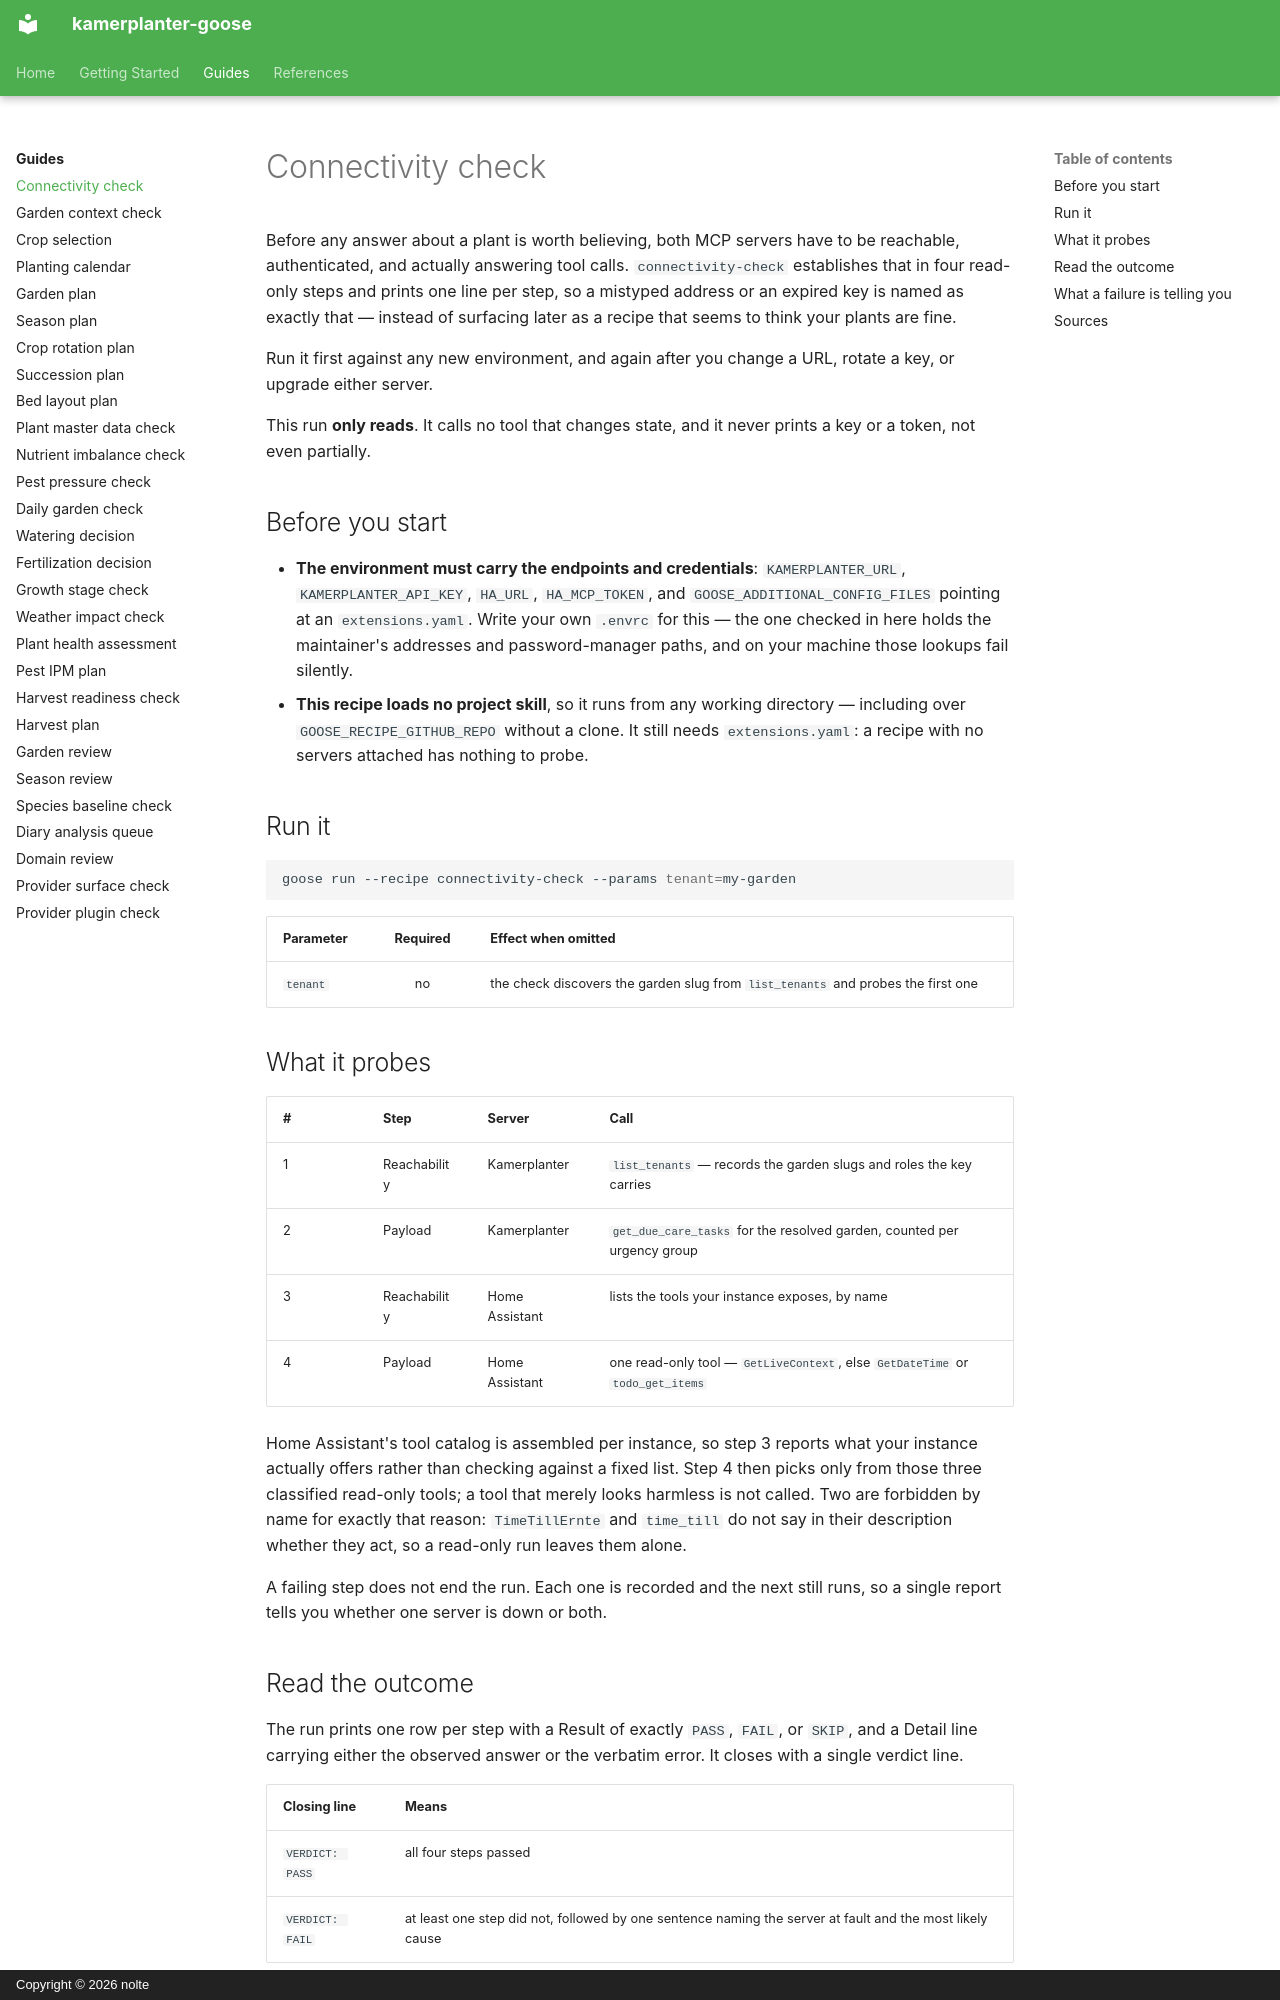

repository: nolte/kamerplanter-goose · page: en/guides/connectivity-check/index.html · generator: mkdocs · copyright: Copyright © 2026 nolte

---
title: Connectivity check
audience: [self-hoster, plant-owner]
content_mode: how-to
track: developer-docs
last_updated: 2026-08-16
---

# Connectivity check

Before any answer about a plant is worth believing, both MCP servers have to be reachable, authenticated, and actually answering tool calls. `connectivity-check` establishes that in four read-only steps and prints one line per step, so a mistyped address or an expired key is named as exactly that — instead of surfacing later as a recipe that seems to think your plants are fine.

Run it first against any new environment, and again after you change a URL, rotate a key, or upgrade either server.

This run **only reads**. It calls no tool that changes state, and it never prints a key or a token, not even partially.

## Before you start

- **The environment must carry the endpoints and credentials**: `KAMERPLANTER_URL`, `KAMERPLANTER_API_KEY`, `HA_URL`, `HA_MCP_TOKEN`, and `GOOSE_ADDITIONAL_CONFIG_FILES` pointing at an `extensions.yaml`. Write your own `.envrc` for this — the one checked in here holds the maintainer's addresses and password-manager paths, and on your machine those lookups fail silently.
- **This recipe loads no project skill**, so it runs from any working directory — including over `GOOSE_RECIPE_GITHUB_REPO` without a clone. It still needs `extensions.yaml`: a recipe with no servers attached has nothing to probe.

## Run it

```sh
goose run --recipe connectivity-check --params tenant=my-garden
```

| Parameter | Required | Effect when omitted |
|-----------|:--------:|---------------------|
| `tenant` | no | the check discovers the garden slug from `list_tenants` and probes the first one |

## What it probes

| # | Step | Server | Call |
|---|------|--------|------|
| 1 | Reachability | Kamerplanter | `list_tenants` — records the garden slugs and roles the key carries |
| 2 | Payload | Kamerplanter | `get_due_care_tasks` for the resolved garden, counted per urgency group |
| 3 | Reachability | Home Assistant | lists the tools your instance exposes, by name |
| 4 | Payload | Home Assistant | one read-only tool — `GetLiveContext`, else `GetDateTime` or `todo_get_items` |

Home Assistant's tool catalog is assembled per instance, so step 3 reports what your instance actually offers rather than checking against a fixed list. Step 4 then picks only from those three classified read-only tools; a tool that merely looks harmless is not called. Two are forbidden by name for exactly that reason: `TimeTillErnte` and `time_till` do not say in their description whether they act, so a read-only run leaves them alone.

A failing step does not end the run. Each one is recorded and the next still runs, so a single report tells you whether one server is down or both.

## Read the outcome

The run prints one row per step with a Result of exactly `PASS`, `FAIL`, or `SKIP`, and a Detail line carrying either the observed answer or the verbatim error. It closes with a single verdict line.

| Closing line | Means |
|--------------|-------|
| `VERDICT: PASS` | all four steps passed |
| `VERDICT: FAIL` | at least one step did not, followed by one sentence naming the server at fault and the most likely cause |

`SKIP` is not a pass. It means a step had nothing to work with: no garden came back from step 1, or step 3 exposed none of the three read-only tools.
